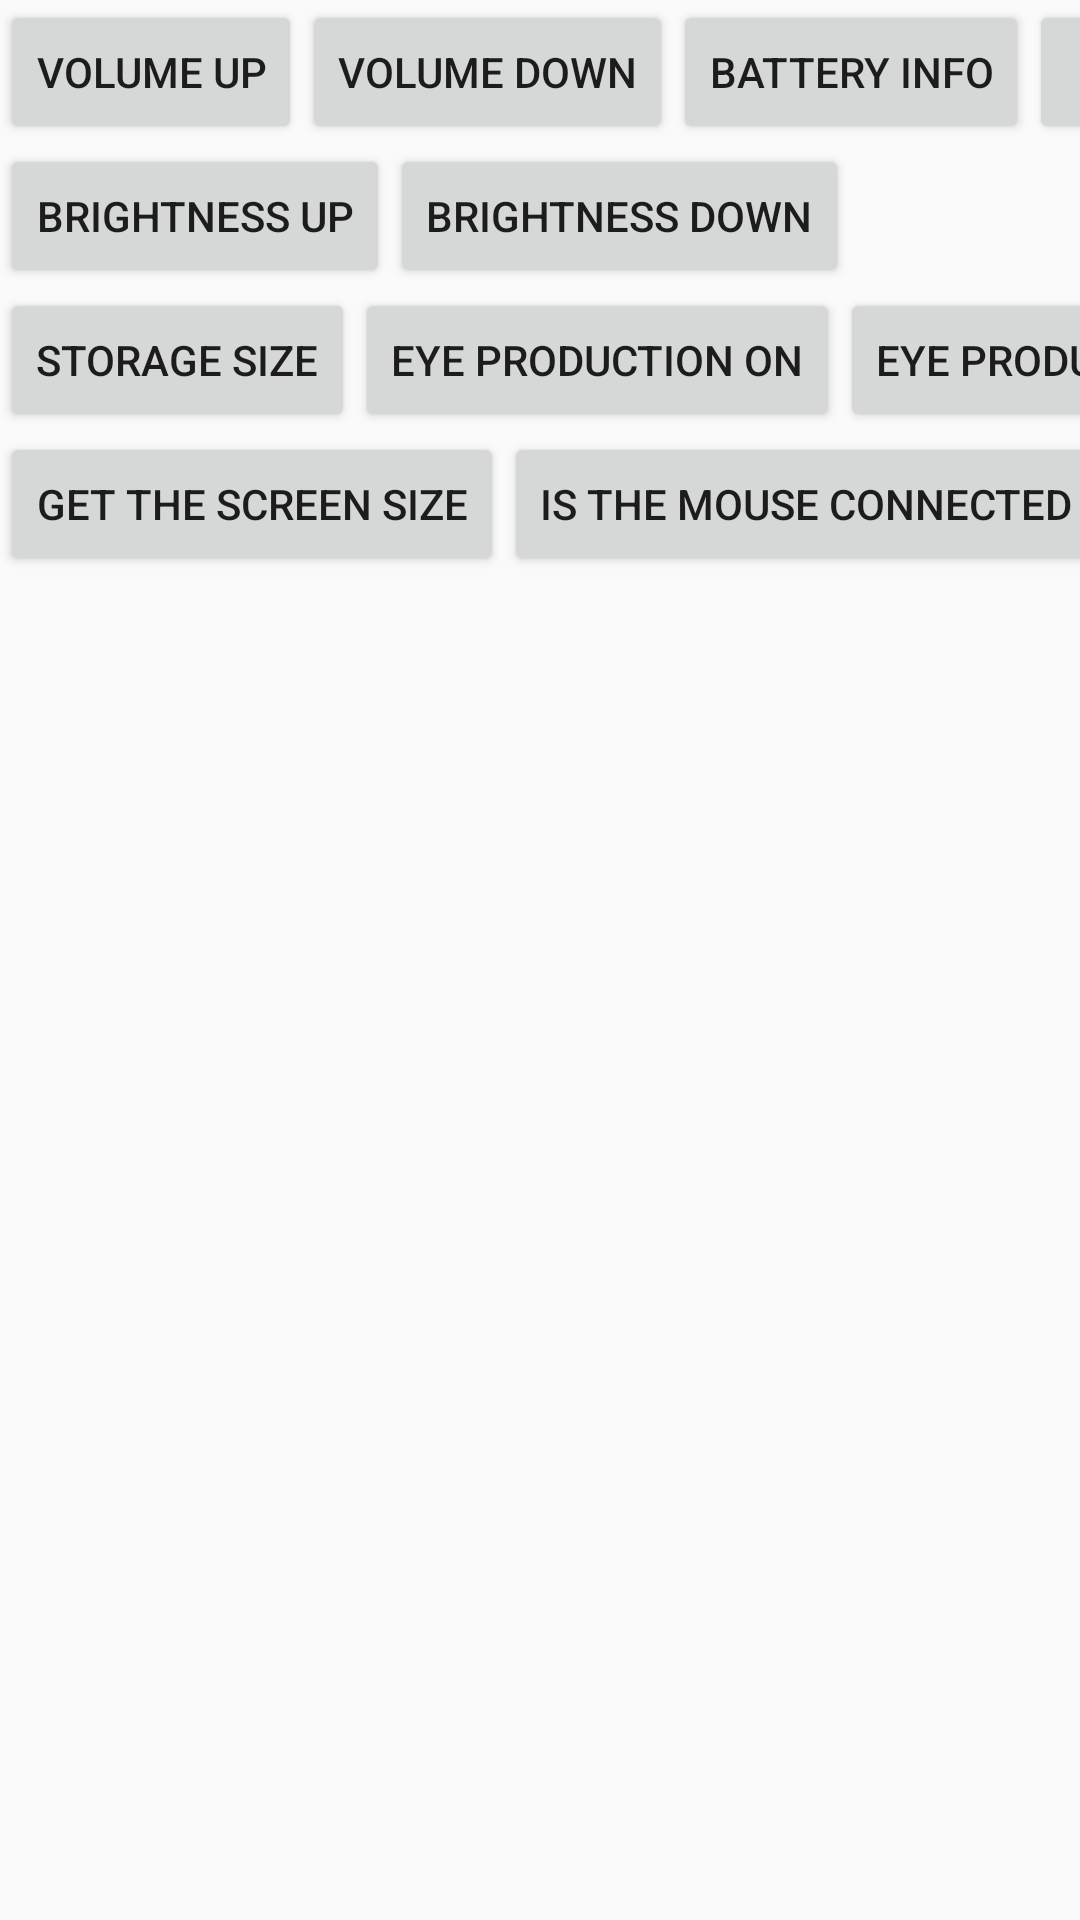

Android layout source for this screen:
<!-- AndroidManifest.xml: activity theme NormalTheme -->
<!-- res/layout/activity_other_android_interface.xml -->
<?xml version="1.0" encoding="utf-8"?>

<androidx.constraintlayout.widget.ConstraintLayout xmlns:android="http://schemas.android.com/apk/res/android"
    xmlns:app="http://schemas.android.com/apk/res-auto"
    android:layout_width="match_parent"
    android:layout_height="match_parent">

    <Button
        android:id="@+id/btn_volume_up"
        android:layout_width="wrap_content"
        android:layout_height="wrap_content"
        android:text="Volume Up"
        app:layout_constraintLeft_toLeftOf="parent"
        app:layout_constraintTop_toTopOf="parent" />

    <Button
        android:id="@+id/btn_volume_down"
        android:layout_width="wrap_content"
        android:layout_height="wrap_content"
        android:text="Volume Down"
        app:layout_constraintLeft_toRightOf="@+id/btn_volume_up"
        app:layout_constraintTop_toTopOf="parent" />

    <Button
        android:id="@+id/btn_brightness_up"
        android:layout_width="wrap_content"
        android:layout_height="wrap_content"
        android:text="Brightness Up"
        app:layout_constraintLeft_toLeftOf="parent"
        app:layout_constraintTop_toBottomOf="@+id/btn_volume_up" />

    <Button
        android:id="@+id/btn_brightness_down"
        android:layout_width="wrap_content"
        android:layout_height="wrap_content"
        android:text="Brightness Down"
        app:layout_constraintLeft_toRightOf="@+id/btn_brightness_up"
        app:layout_constraintTop_toBottomOf="@+id/btn_volume_up" />

    <Button
        android:id="@+id/btn_battery_status"
        android:layout_width="wrap_content"
        android:layout_height="wrap_content"
        android:text="Battery Info"
        app:layout_constraintLeft_toRightOf="@+id/btn_volume_down"
        app:layout_constraintTop_toTopOf="parent" />

    <Button
        android:id="@+id/btn_fota"
        android:layout_width="wrap_content"
        android:layout_height="wrap_content"
        android:text="Fota"
        app:layout_constraintLeft_toRightOf="@+id/btn_battery_status"
        app:layout_constraintTop_toTopOf="parent" />

    <Button
        android:id="@+id/btn_force_update"
        android:layout_width="wrap_content"
        android:layout_height="wrap_content"
        android:text="force update"
        app:layout_constraintLeft_toRightOf="@+id/btn_fota"
        app:layout_constraintTop_toTopOf="parent" />

    <Button
        android:id="@+id/btn_storage_size"
        android:layout_width="wrap_content"
        android:layout_height="wrap_content"
        android:text="Storage Size"
        app:layout_constraintLeft_toLeftOf="parent"
        app:layout_constraintTop_toBottomOf="@+id/btn_brightness_up" />

    <Button
        android:id="@+id/btn_eye_production_on"
        android:layout_width="wrap_content"
        android:layout_height="wrap_content"
        android:text="Eye production on"
        app:layout_constraintLeft_toRightOf="@+id/btn_storage_size"
        app:layout_constraintTop_toBottomOf="@+id/btn_brightness_up" />

    <Button
        android:id="@+id/btn_eye_production_off"
        android:layout_width="wrap_content"
        android:layout_height="wrap_content"
        android:text="Eye production off"
        app:layout_constraintLeft_toRightOf="@+id/btn_eye_production_on"
        app:layout_constraintTop_toBottomOf="@+id/btn_brightness_up" />

    <Button
        android:id="@+id/btn_add_proximity_listener"
        android:layout_width="wrap_content"
        android:layout_height="wrap_content"
        android:text="Add a distance sensor listener"
        app:layout_constraintLeft_toRightOf="@+id/btn_eye_production_off"
        app:layout_constraintTop_toBottomOf="@+id/btn_brightness_up" />

    <Button
        android:id="@+id/btn_get_display_size"
        android:layout_width="wrap_content"
        android:layout_height="wrap_content"
        android:text="Get the screen size"
        app:layout_constraintLeft_toLeftOf="parent"
        app:layout_constraintTop_toBottomOf="@id/btn_add_proximity_listener" />

    <Button
        android:id="@+id/btn_is_mouse_attached"
        android:layout_width="wrap_content"
        android:layout_height="wrap_content"
        android:text="Is the mouse connected"
        app:layout_constraintLeft_toRightOf="@id/btn_get_display_size"
        app:layout_constraintTop_toBottomOf="@id/btn_add_proximity_listener" />

    <ScrollView
        android:id="@+id/sv_text"
        android:layout_width="match_parent"
        android:layout_height="200dp"
        app:layout_constraintTop_toBottomOf="@+id/btn_get_display_size">

        <TextView
            android:id="@+id/text_info"
            android:layout_width="wrap_content"
            android:layout_height="wrap_content" />
    </ScrollView>

</androidx.constraintlayout.widget.ConstraintLayout>
<!-- resources referenced by this layout -->
<resources>
  <style name="NormalTheme" parent="Theme.AppCompat.Light.NoActionBar">
          <item name="colorPrimary">@color/colorPrimary</item>
          <item name="colorPrimaryDark">@color/colorPrimaryDark</item>
          <item name="colorAccent">@color/colorAccent</item>
          <item name="android:windowTitleSize">0dp</item>
          <item name="android:windowActionBarOverlay">true</item>
      </style>
  <!-- not gathered from this repository: default colours our renderer supplied (Android Studio template values) -->
  <color name="colorPrimary">#FF6200EE</color>
  <color name="colorPrimaryDark">#FF3700B3</color>
  <color name="colorAccent">#FF03DAC5</color>
</resources>
